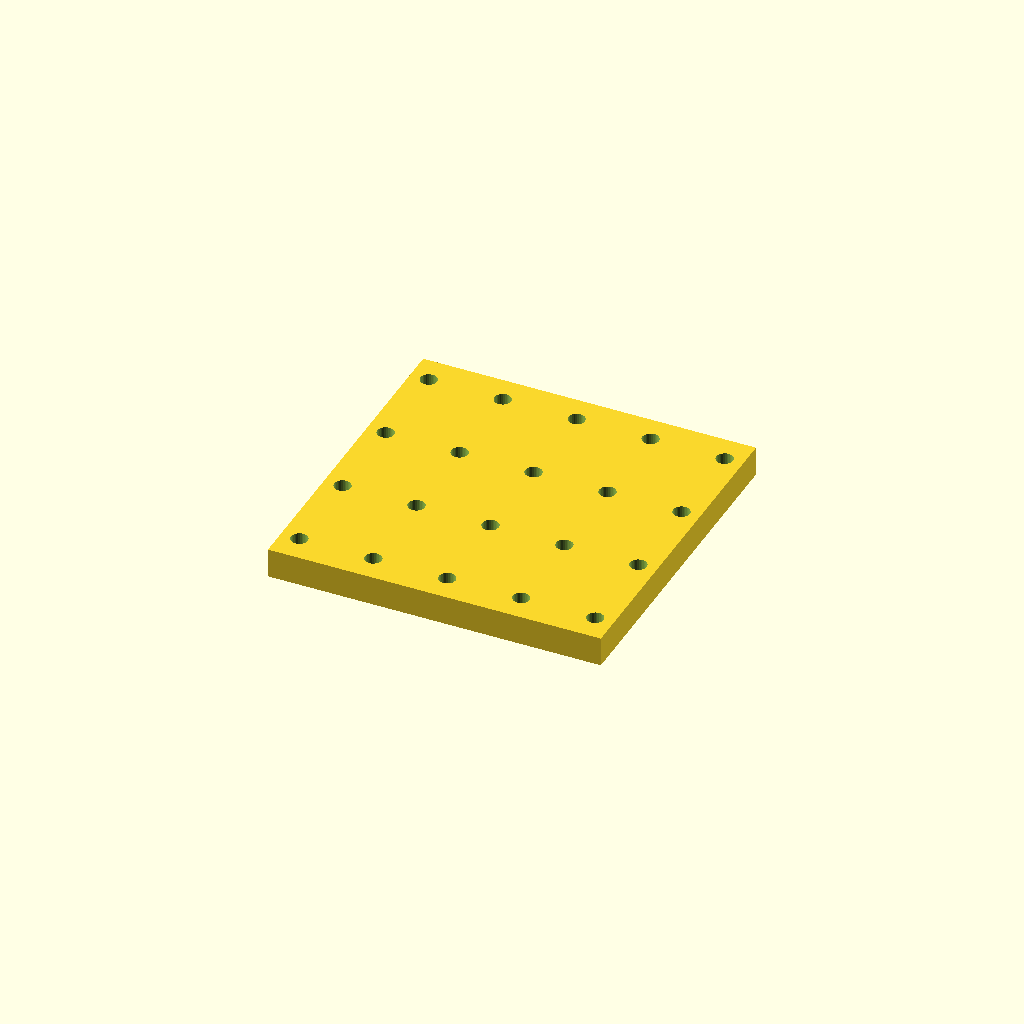
Cell 1: rendered with the file's own defaults.
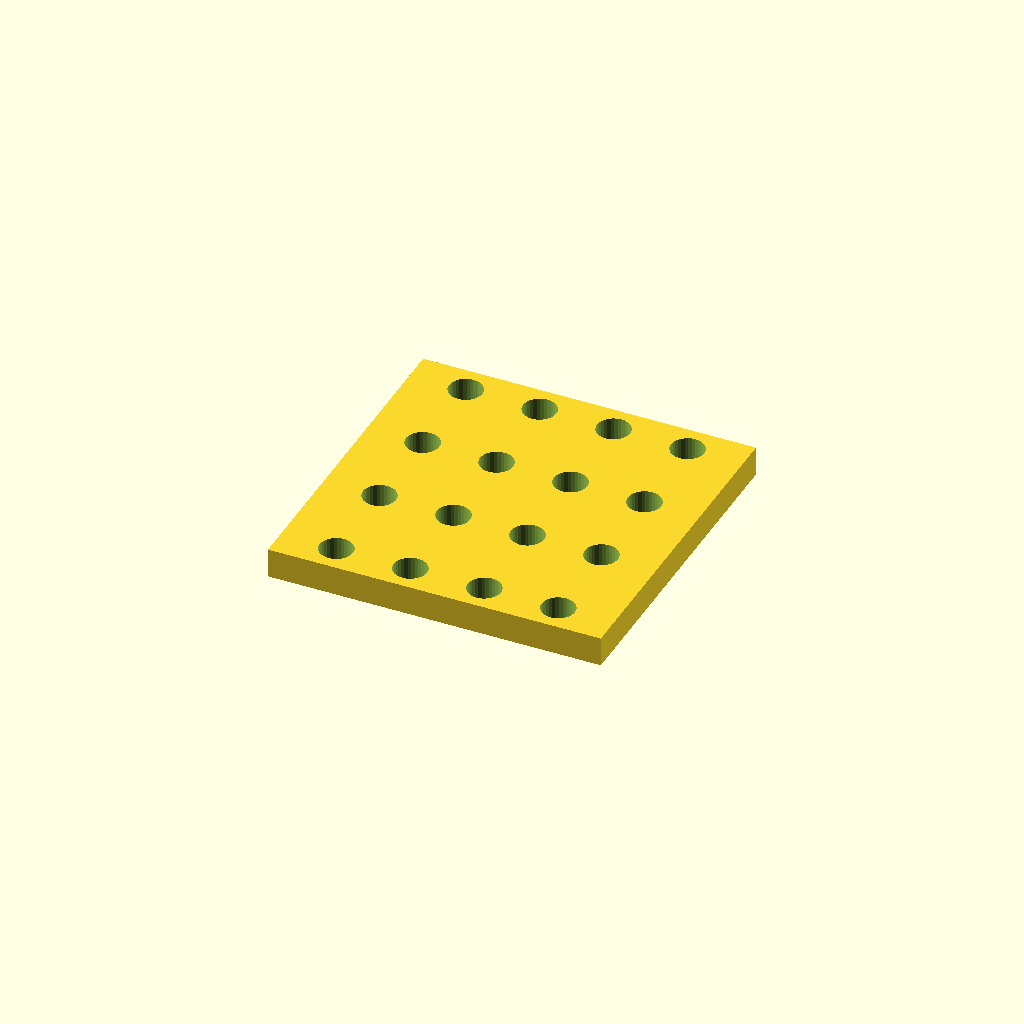
Cell 2: hole_d = 9 (everything else at default).
All cells are drawn from one camera (rotation 55°, 0°, 25°, orthographic, colour scheme Cornfield), so only the parameter changes between them.
OpenSCAD source file optional_data/data/place1/perfpanels/part_0083.scad:
$fn = 32;

// ----------------------------------------------------------------------
// Perforated panel 90 x 90 x 8
// 4 x 5 Ø4.5 holes, grid layout
// ----------------------------------------------------------------------

// --- parameters (mm) ---
panel = [90, 90, 8];  // overall size (x, y, z)
hole_d = 4.5;         // hole diameter
pitch_x = 20;         // hole pitch along X
pitch_y = 25;         // hole pitch along Y

// --- derived feature positions (mm) ---
margin = hole_d / 2 + 2;            // = 4.25   clearance from the panel edge
cols = floor((panel[0] - 2 * margin) / pitch_x) + 1;  // = 5   how many columns fit in X
rows = floor((panel[1] - 2 * margin) / pitch_y) + 1;  // = 4   how many rows fit in Y
span_x = (cols - 1) * pitch_x + 0;  // = 80   width of the field
span_y = (rows - 1) * pitch_y;      // = 75   height of the field
origin_x = -span_x / 2;             // = -40   X of the first hole
origin_y = -span_y / 2;             // = -37.5   Y of the first row
holes = rows * cols;                // = 20   holes in total
feature_centers = [
  [origin_x + 0 * pitch_x, origin_y + 0 * pitch_y],
  [origin_x + 1 * pitch_x, origin_y + 0 * pitch_y],
  [origin_x + 2 * pitch_x, origin_y + 0 * pitch_y],
  [origin_x + 3 * pitch_x, origin_y + 0 * pitch_y],
  [origin_x + 4 * pitch_x, origin_y + 0 * pitch_y],
  [origin_x + 0 * pitch_x, origin_y + 1 * pitch_y],
  [origin_x + 1 * pitch_x, origin_y + 1 * pitch_y],
  [origin_x + 2 * pitch_x, origin_y + 1 * pitch_y],
  [origin_x + 3 * pitch_x, origin_y + 1 * pitch_y],
  [origin_x + 4 * pitch_x, origin_y + 1 * pitch_y],
  [origin_x + 0 * pitch_x, origin_y + 2 * pitch_y],
  [origin_x + 1 * pitch_x, origin_y + 2 * pitch_y],
  [origin_x + 2 * pitch_x, origin_y + 2 * pitch_y],
  [origin_x + 3 * pitch_x, origin_y + 2 * pitch_y],
  [origin_x + 4 * pitch_x, origin_y + 2 * pitch_y],
  [origin_x + 0 * pitch_x, origin_y + 3 * pitch_y],
  [origin_x + 1 * pitch_x, origin_y + 3 * pitch_y],
  [origin_x + 2 * pitch_x, origin_y + 3 * pitch_y],
  [origin_x + 3 * pitch_x, origin_y + 3 * pitch_y],
  [origin_x + 4 * pitch_x, origin_y + 3 * pitch_y]
];   // hole centres, used verbatim by the cutter loop

// panel outline, every hole through
difference() {
  cube(panel, center = true);
  for (centre = feature_centers)
    translate([centre[0], centre[1], 0])
      cylinder(d = hole_d, h = panel[2] + 2, center = true);
}
Parameter table extracted from the source (name, type, default, range or options):
panel: vector, default [90, 90, 8]
hole_d: number, default 4.5
pitch_x: number, default 20
pitch_y: number, default 25
